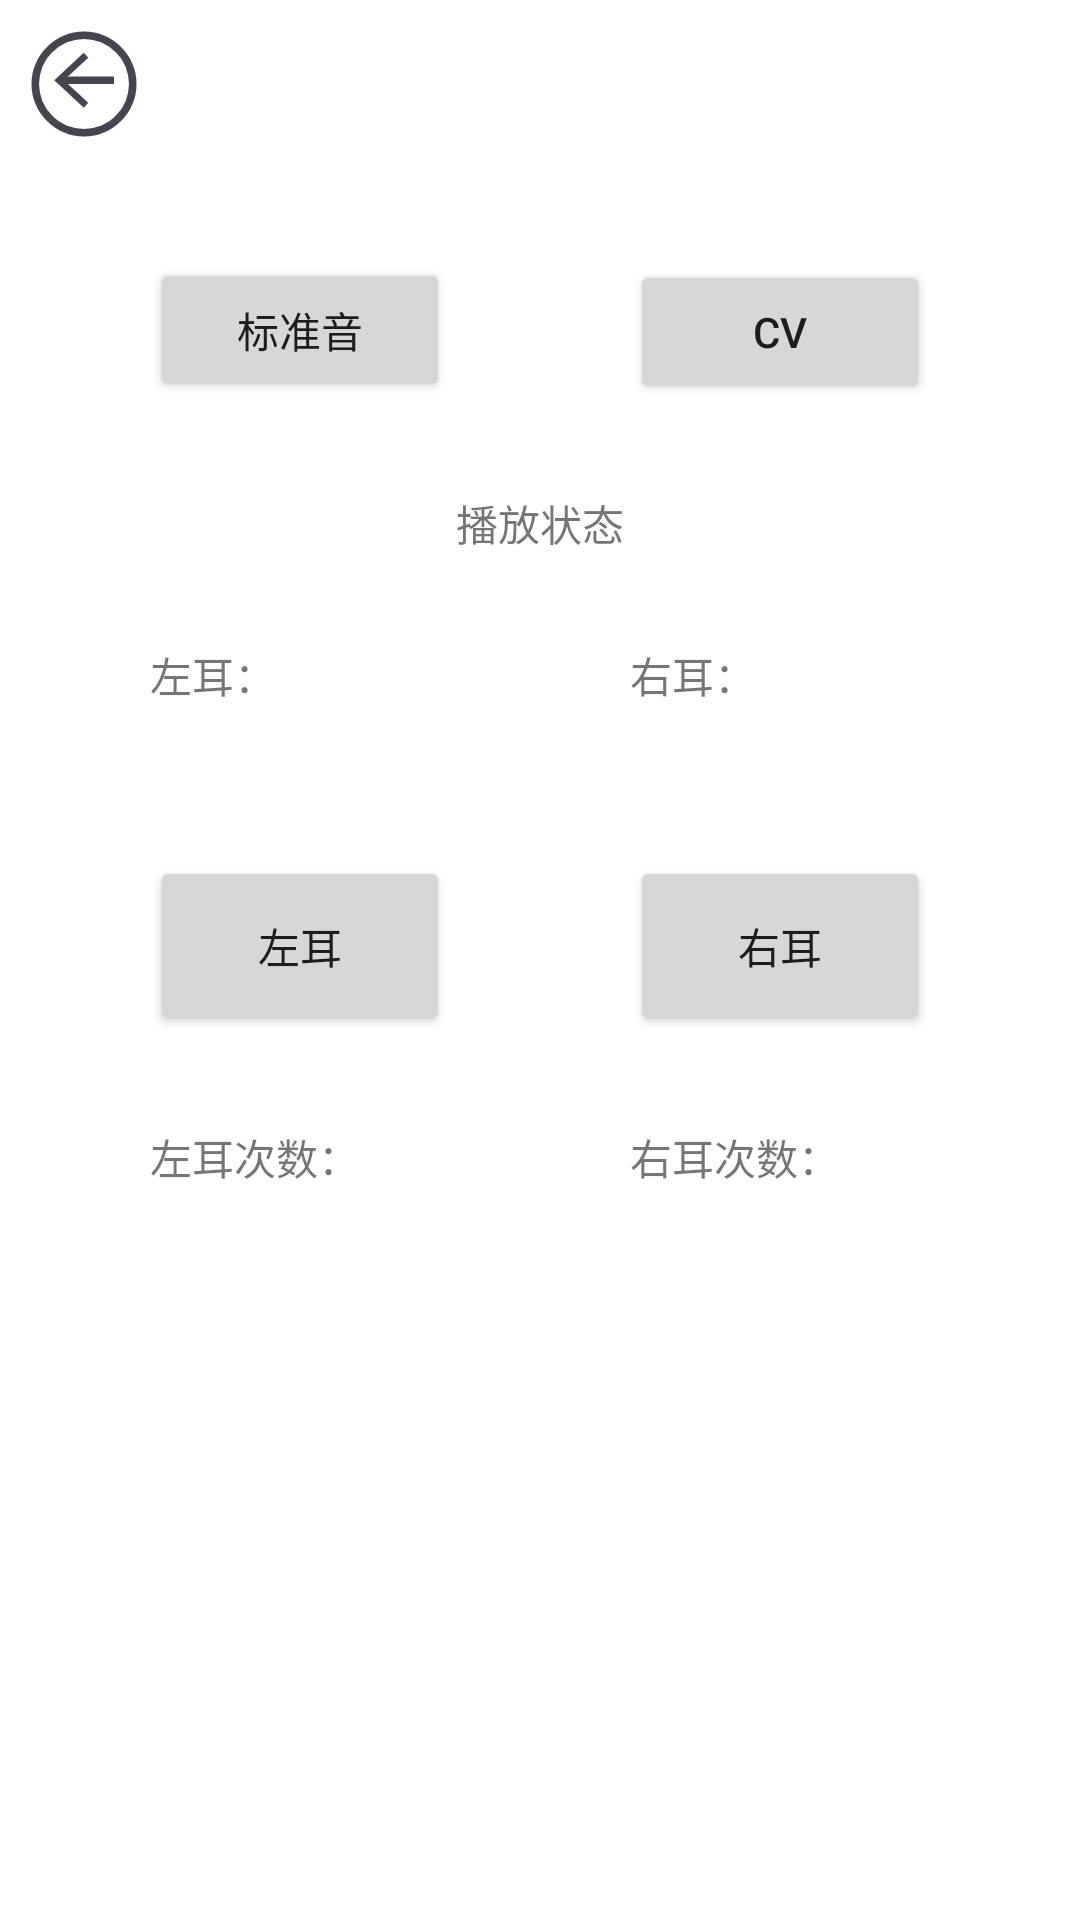

Produce the Android XML layout that renders to this screen, including the resource entries it uses.
<!-- AndroidManifest.xml: application theme Theme.EarDiffPlay -->
<!-- res/layout/activity_player.xml -->
<?xml version="1.0" encoding="utf-8"?>
<LinearLayout xmlns:android="http://schemas.android.com/apk/res/android"
    xmlns:app="http://schemas.android.com/apk/res-auto"
    xmlns:tools="http://schemas.android.com/tools"
    android:layout_width="match_parent"
    android:layout_height="match_parent"
    android:orientation="vertical"
    tools:context=".PlayerActivity">

    <androidx.appcompat.widget.Toolbar
        android:id="@+id/toolbar"
        android:layout_width="match_parent"
        android:layout_height="wrap_content"
        app:navigationIcon="@mipmap/icon_back" />

    <LinearLayout
        android:layout_width="match_parent"
        android:layout_height="wrap_content"
        android:layout_marginTop="30dp"
        android:gravity="center_horizontal">
        <Button
            android:id="@+id/btn_common"
            android:layout_width="100dp"
            android:layout_height="wrap_content"
            android:text="标准音"/>
        <Button
            android:id="@+id/btn_cv"
            android:layout_width="100dp"
            android:layout_height="wrap_content"
            android:layout_marginStart="60dp"
            android:text="CV"/>
    </LinearLayout>

    <TextView
        android:id="@+id/tv_status"
        android:layout_width="wrap_content"
        android:layout_height="wrap_content"
        android:layout_marginTop="30dp"
        android:text="播放状态"
        android:layout_gravity="center_horizontal"/>

    <LinearLayout
        android:layout_width="match_parent"
        android:layout_height="wrap_content"
        android:gravity="center_horizontal"
        android:layout_marginTop="30dp">
        <TextView
            android:id="@+id/tv_left_words"
            android:layout_width="100dp"
            android:layout_height="wrap_content"
            android:text="左耳："/>
        <TextView
            android:id="@+id/tv_right_words"
            android:layout_width="100dp"
            android:layout_marginLeft="60dp"
            android:layout_height="wrap_content"
            android:text="右耳："/>
    </LinearLayout>

    <LinearLayout
        android:layout_width="match_parent"
        android:layout_height="wrap_content"
        android:layout_marginTop="50dp"
        android:gravity="center_horizontal">
        <Button
            android:id="@+id/btn_select_left"
            android:layout_width="100dp"
            android:layout_height="60dp"
            android:text="左耳"/>
        <Button
            android:id="@+id/btn_select_right"
            android:layout_width="100dp"
            android:layout_height="60dp"
            android:layout_marginStart="60dp"
            android:text="右耳"/>
    </LinearLayout>

    <LinearLayout
        android:layout_width="match_parent"
        android:layout_height="wrap_content"
        android:gravity="center_horizontal"
        android:layout_marginTop="30dp">
        <TextView
            android:id="@+id/tv_left_count"
            android:layout_width="100dp"
            android:layout_height="wrap_content"
            android:text="左耳次数："/>
        <TextView
            android:id="@+id/tv_right_count"
            android:layout_width="100dp"
            android:layout_marginLeft="60dp"
            android:layout_height="wrap_content"
            android:text="右耳次数："/>
    </LinearLayout>




</LinearLayout>
<!-- resources referenced by this layout -->
<resources>
  <!-- mipmap icon_back: png bitmap (mipmap-xxhdpi, 4760 bytes) -->
  <style name="Theme.EarDiffPlay" parent="Theme.MaterialComponents.DayNight.DarkActionBar">
          
          <item name="colorPrimary">@color/purple_500</item>
          <item name="colorPrimaryVariant">@color/teal_200</item>
          <item name="colorOnPrimary">@color/white</item>
          
          <item name="colorSecondary">@color/teal_200</item>
          <item name="colorSecondaryVariant">@color/teal_700</item>
          <item name="colorOnSecondary">@color/black</item>
          
          <item name="android:statusBarColor" tools:targetApi="l">?attr/colorPrimaryVariant</item>
          
      </style>
  <!-- not gathered from this repository: default colours our renderer supplied (Android Studio template values) -->
  <color name="purple_500">#FF6200EE</color>
  <color name="teal_200">#FF03DAC5</color>
  <color name="teal_700">#FF018786</color>
  <color name="black">#FF000000</color>
  <color name="white">#FFFFFFFF</color>
</resources>
